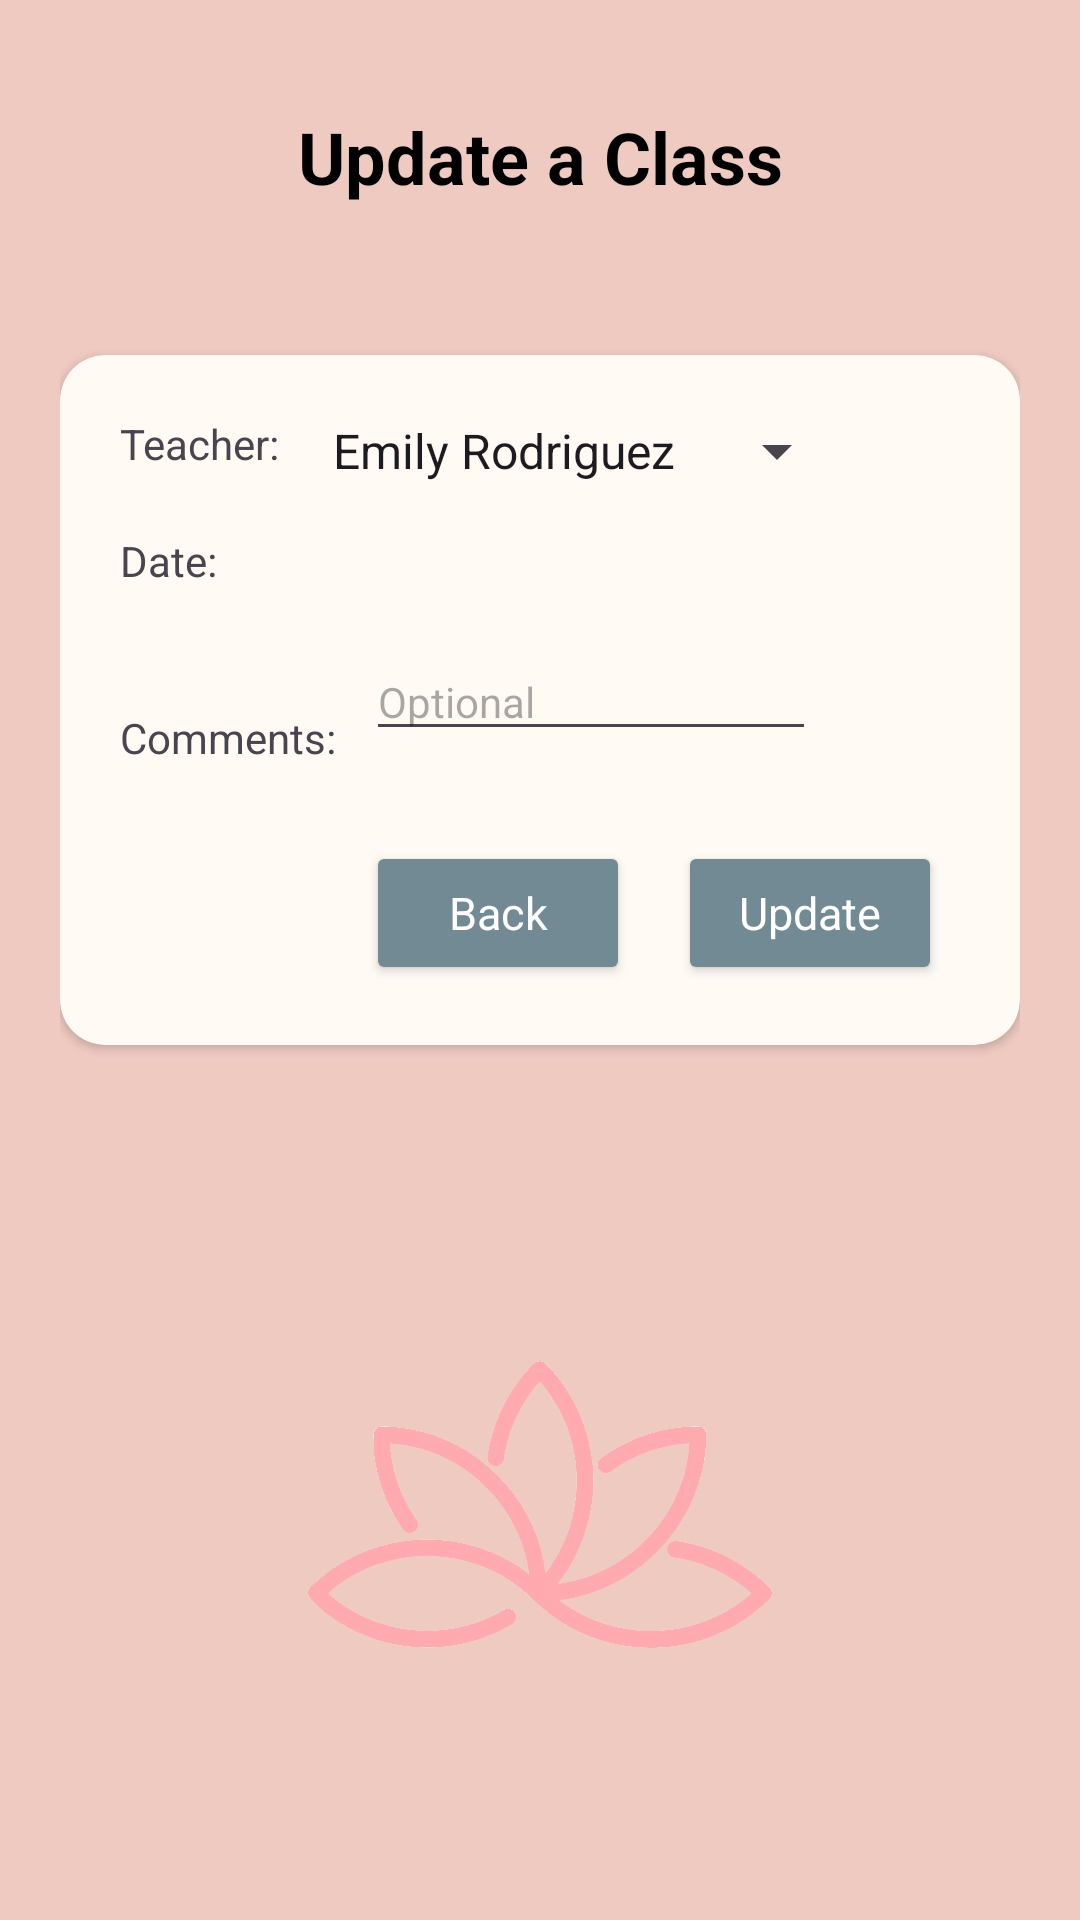

Android layout source for this screen:
<!-- AndroidManifest.xml: application theme Theme.UniversalYogaCoursework -->
<!-- res/layout/activity_edit_class.xml -->
<?xml version="1.0" encoding="utf-8"?>
<androidx.constraintlayout.widget.ConstraintLayout xmlns:android="http://schemas.android.com/apk/res/android"
    xmlns:app="http://schemas.android.com/apk/res-auto"
    xmlns:tools="http://schemas.android.com/tools"
    android:layout_width="match_parent"
    android:layout_height="match_parent"
    android:background="@color/appBackground"

    android:padding="20dp"
    tools:layout_editor_absoluteX="0dp"
    tools:layout_editor_absoluteY="-8dp">

    <TextView
        android:id="@+id/tvCreateCourse"
        style="@style/Theme.UniversalYogaCoursework.SubTitle"
        android:layout_width="wrap_content"
        android:layout_height="wrap_content"
        android:layout_marginTop="16dp"
        android:text="@string/tvUpdateClassTitle"
        android:textSize="24sp"
        android:textStyle="bold"
        app:layout_constraintEnd_toEndOf="parent"
        app:layout_constraintStart_toStartOf="parent"
        app:layout_constraintTop_toTopOf="parent" />


    <androidx.cardview.widget.CardView
        android:layout_width="match_parent"
        android:layout_height="230dp"
        android:layout_marginTop="50dp"
        android:backgroundTint="@color/appCardBG"
        app:cardCornerRadius="15dp"
        app:layout_constraintStart_toStartOf="parent"
        app:layout_constraintTop_toBottomOf="@+id/tvCreateCourse">


        <RelativeLayout
            android:layout_width="match_parent"
            android:layout_height="230dp"
            android:padding="10dp">

            <TextView
                android:id="@+id/tvTeacher"
                android:layout_width="wrap_content"
                android:layout_height="wrap_content"
                android:layout_marginLeft="10dp"
                android:layout_marginTop="10dp"
                android:text="@string/tvTeacher" />

            <TextView
                android:id="@+id/tvDateClass"
                android:layout_width="wrap_content"
                android:layout_height="wrap_content"
                android:layout_below="@id/tvTeacher"
                android:layout_marginLeft="10dp"
                android:layout_marginTop="20dp"
                android:text="@string/tvDate" />

            <TextView
                android:id="@+id/tvCommentsClass"
                android:layout_width="wrap_content"
                android:layout_height="wrap_content"
                android:layout_below="@id/tvDateClass"
                android:layout_marginLeft="10dp"
                android:layout_marginTop="40dp"
                android:text="@string/tvComments" />

            <Spinner
                android:id="@+id/spDayOfWeekUpdated"
                android:layout_width="180dp"
                android:layout_height="wrap_content"
                android:layout_marginStart="30dp"
                android:layout_marginLeft="10dp"
                android:layout_marginTop="10dp"
                android:layout_toRightOf="@id/tvTeacher"
                android:entries="@array/teachers"
                android:text="TextView 9" />

            <TextView
                android:id="@+id/etTimeUpdated"
                android:layout_width="150dp"
                android:layout_height="wrap_content"
                android:layout_below="@id/spDayOfWeekUpdated"
                android:layout_marginStart="51dp"
                android:layout_marginLeft="20dp"
                android:layout_marginTop="15dp"
                android:layout_toRightOf="@id/tvDateClass"
                android:onClick="showDatePickerDialog" />

            <EditText
                android:id="@+id/etCapacityUpdated"
                android:layout_width="150dp"
                android:layout_height="wrap_content"
                android:layout_below="@id/etTimeUpdated"
                android:layout_marginStart="12dp"
                android:layout_marginLeft="10dp"
                android:layout_marginTop="18dp"

                android:layout_toRightOf="@id/tvCommentsClass"
                android:hint="Optional"
                android:inputType="textMultiLine"
                android:textSize="14sp" />

            <Button
                android:id="@+id/btnHomeUpdate"
                style="@style/Theme.UniversalYogaCoursework.Button"
                android:layout_width="wrap_content"
                android:layout_height="wrap_content"
                android:layout_alignParentBottom="true"
                android:layout_marginEnd="16dp"
                android:layout_marginBottom="10dp"
                android:layout_toLeftOf="@id/btnUpdateClass"
                android:paddingTop="10dp"
                android:paddingBottom="10dp"
                android:text="@string/btnBack" />

            <Button
                android:id="@+id/btnUpdateClass"
                style="@style/Theme.UniversalYogaCoursework.Button"
                android:layout_width="wrap_content"
                android:layout_height="wrap_content"
                android:layout_alignParentEnd="true"
                android:layout_alignParentBottom="true"
                android:layout_marginEnd="16dp"
                android:layout_marginBottom="10dp"
                android:paddingTop="10dp"
                android:paddingBottom="10dp"
                android:text="@string/btnUpdateButton" />


        </RelativeLayout>

    </androidx.cardview.widget.CardView>

    <ImageView
        android:id="@+id/imageView"
        android:layout_width="320dp"
        android:layout_height="229dp"
        android:layout_marginBottom="4dp"
        android:src="@drawable/yoga_logo"
        app:layout_constraintBottom_toBottomOf="parent"
        app:layout_constraintEnd_toEndOf="parent"
        app:layout_constraintHorizontal_bias="0.49"
        app:layout_constraintStart_toStartOf="parent" />


</androidx.constraintlayout.widget.ConstraintLayout>
<!-- resources referenced by this layout -->
<resources>
  <string-array name="teachers">
          <item>Emily Rodriguez</item>
          <item>Benjamin Patel</item>
          <item>Sarah Johnson</item>
      </string-array>
  <color name="appBackground">#efcac1 </color>
  <color name="appCardBG">#FFFAF4</color>
  <!-- drawable yoga_logo: png bitmap (drawable, 576266 bytes) -->
  <string name="btnBack">Back</string>
  <string name="btnUpdateButton">Update</string>
  <string name="tvComments">Comments:</string>
  <string name="tvDate">Date:</string>
  <string name="tvTeacher">Teacher:</string>
  <string name="tvUpdateClassTitle">Update a Class</string>
  <style name="Theme.UniversalYogaCoursework.Button" parent="Theme.UniversalYogaCoursework">
          <item name="android:textColor">@color/white</item>
          <item name="android:textSize">15dp</item>
          <item name="android:paddingTop">15dp</item>
          <item name="android:paddingBottom">15dp</item>
          <item name="android:paddingLeft">20dp</item>
          <item name="android:paddingRight">20dp</item>
          <item name="android:backgroundTint">@color/btnBackground</item>
      </style>
  <style name="Theme.UniversalYogaCoursework.SubTitle" parent="Theme.UniversalYogaCoursework">
          <item name="android:textColor">@color/black</item>
          <item name="android:textSize">28sp</item>
          <item name="android:textStyle">bold</item>
      </style>
  <style name="Theme.UniversalYogaCoursework" parent="Base.Theme.UniversalYogaCoursework" />
  <color name="white">#FFFFFFFF</color>
  <color name="btnBackground">#728a94</color>
  <color name="black">#FF000000</color>
  <style name="Base.Theme.UniversalYogaCoursework" parent="Theme.Material3.DayNight.NoActionBar">
          
          
      </style>
</resources>
